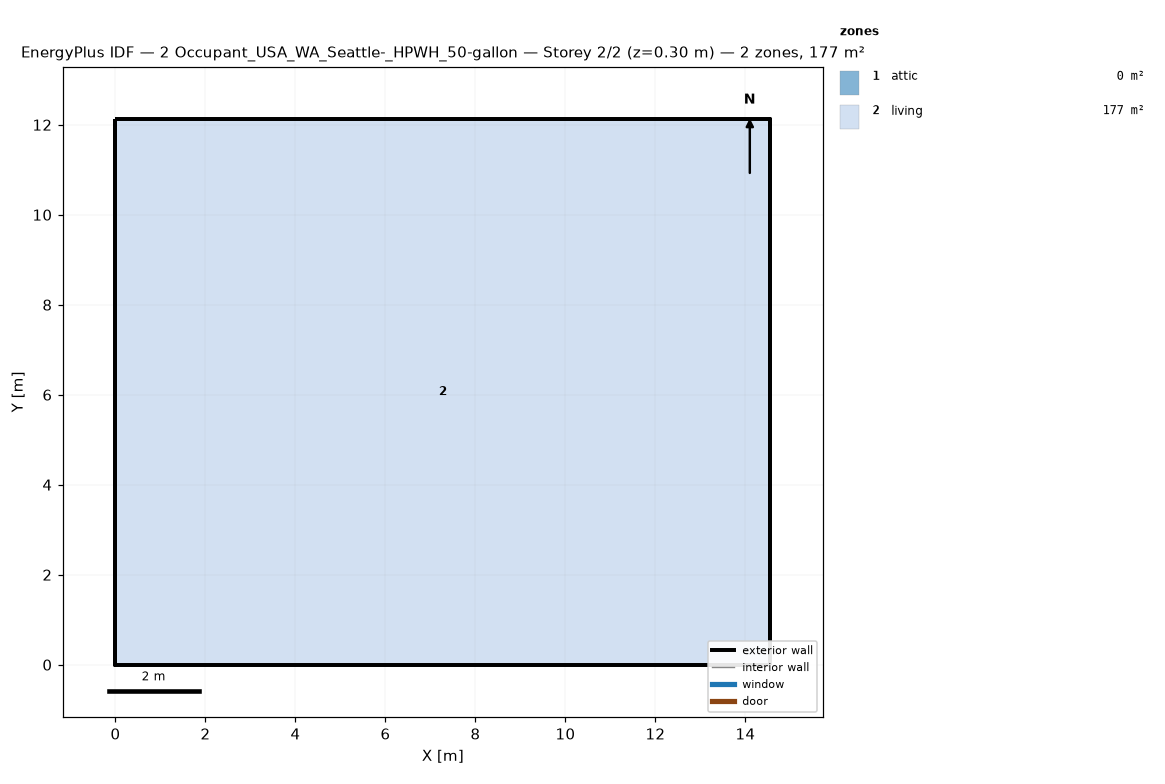
=== STOREY PLAN SPEC (per zone: floor XY polygon, exterior-wall plan segments, windows/doors) ===
zone 1: attic  (0.0 m²)
  exterior wall: (14.55, 0.00) – (14.55, 12.13) – (14.55, 6.06)  [18.2 m]
  exterior wall: (0.00, 12.13) – (0.00, 0.00) – (0.00, 6.06)  [18.2 m]
zone 2: living  (176.5 m²)
  floor: (0.00, 0.00) (0.00, 12.13) (14.55, 12.13) (14.55, 0.00)
  exterior wall: (0.00, 0.00) – (14.55, 0.00)  [14.6 m]
  exterior wall: (14.55, 0.00) – (14.55, 12.13)  [12.1 m]
  exterior wall: (14.55, 12.13) – (0.00, 12.13)  [14.6 m]
  exterior wall: (0.00, 12.13) – (0.00, 0.00)  [12.1 m]

=== DERIVED (storey summary) ===
Building: 2 Occupant_USA_WA_Seattle-_HPWH_50-gallon
Storey: 2 of 2  (floor level z = 0.30 m)
Storey gross floor area: 176.5 m²
Zones on this storey: 2
  - attic: floor 0.0 m²; exterior wall 36.4 m (24.5 m²); WWR 0.0%
  - living: floor 176.5 m²; exterior wall 53.4 m (146.4 m²); WWR 0.0%
Zone adjacency: (none detected)